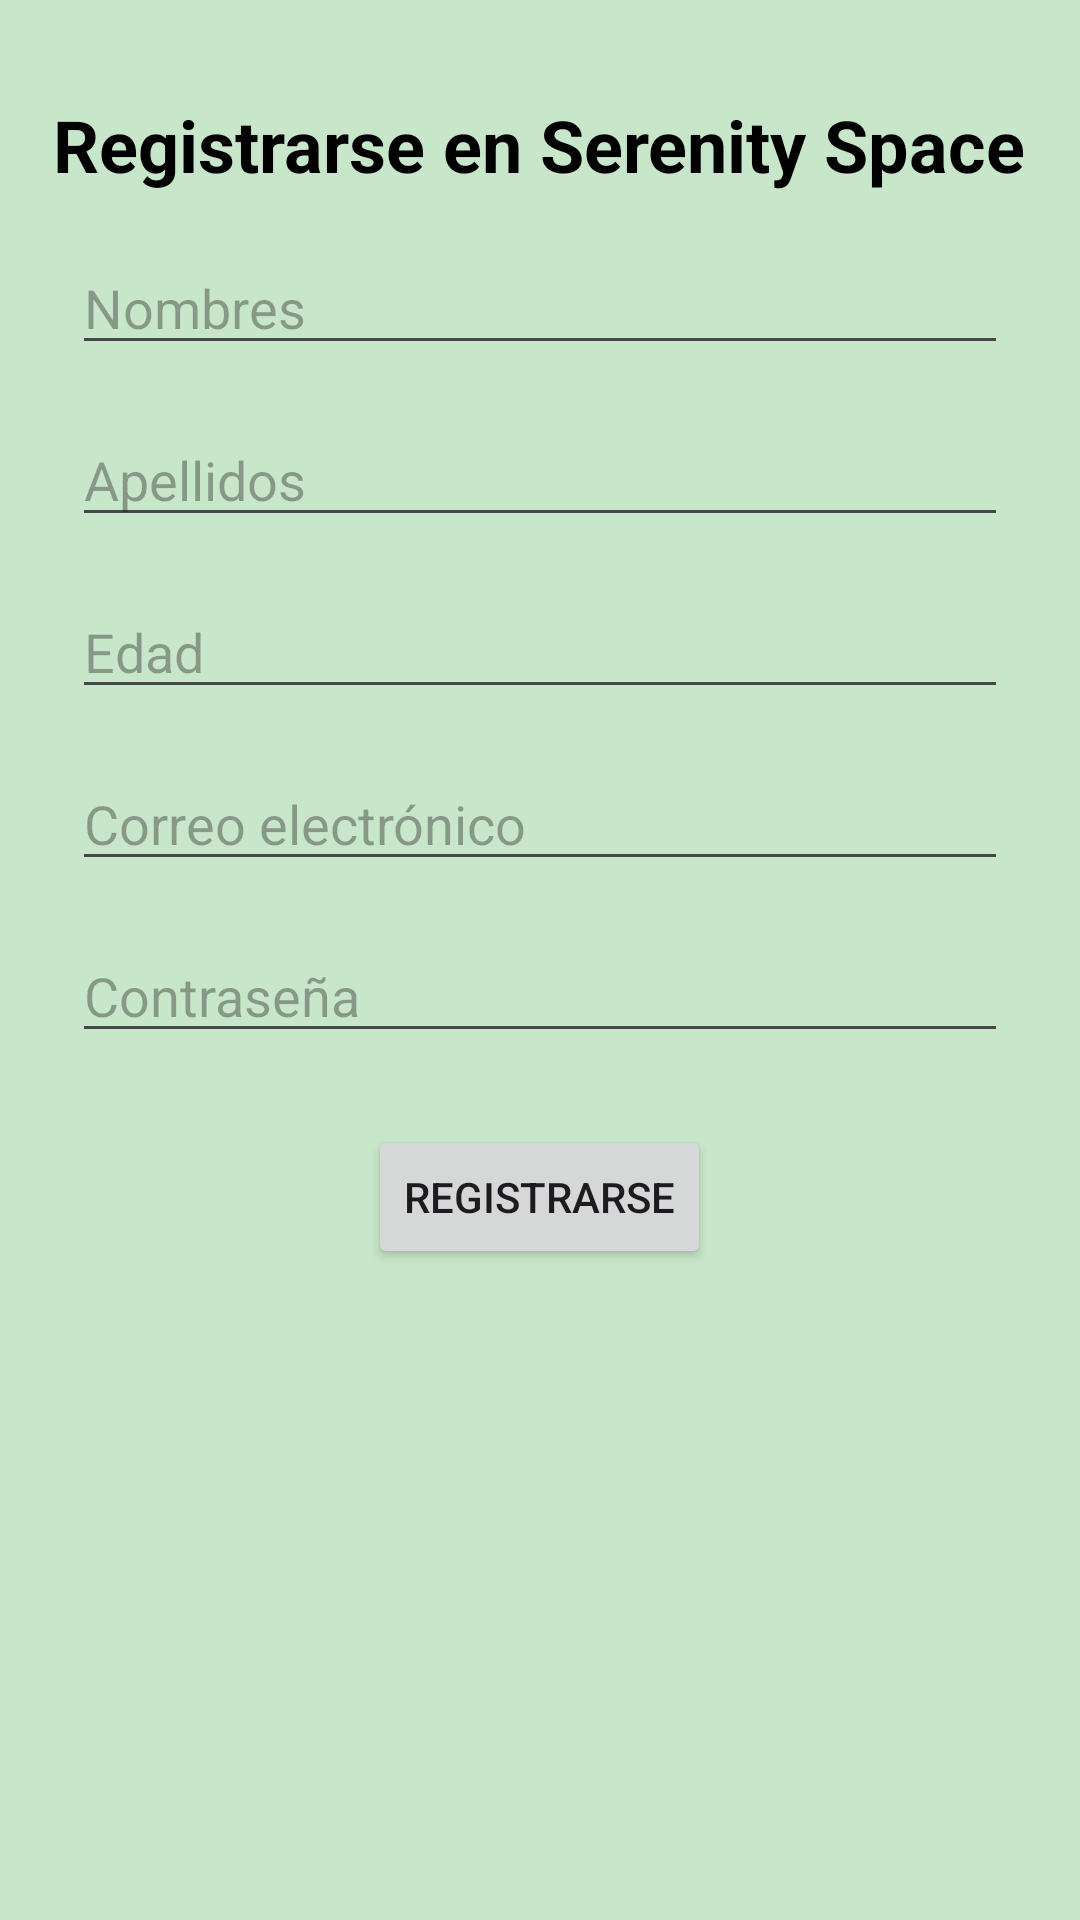

Layout XML and referenced resources for this Android screen:
<!-- AndroidManifest.xml: application theme Theme.SerenitySpace -->
<!-- res/layout/activity_registro.xml -->
<?xml version="1.0" encoding="utf-8"?>
<RelativeLayout xmlns:android="http://schemas.android.com/apk/res/android"
    android:layout_width="match_parent"
    android:layout_height="match_parent"
    android:background="#C8E6C9"
    android:id="@+id/main">

    <TextView
        android:id="@+id/textViewTitle"
        android:layout_width="wrap_content"
        android:layout_height="wrap_content"
        android:layout_marginTop="32dp"
        android:layout_centerHorizontal="true"
        android:text="Registrarse en Serenity Space"
        android:textSize="24sp"
        android:textStyle="bold"
        android:textColor="@android:color/black"/>

    <EditText
        android:id="@+id/editTextName"
        android:layout_width="match_parent"
        android:layout_height="wrap_content"
        android:layout_below="@id/textViewTitle"
        android:layout_marginStart="24dp"
        android:layout_marginTop="16dp"
        android:layout_marginEnd="24dp"
        android:hint="Nombres"
        android:inputType="textPersonName" />

    <EditText
        android:id="@+id/editTextSurname"
        android:layout_width="match_parent"
        android:layout_height="wrap_content"
        android:layout_below="@id/editTextName"
        android:layout_marginStart="24dp"
        android:layout_marginTop="16dp"
        android:layout_marginEnd="24dp"
        android:hint="Apellidos"
        android:inputType="textPersonName" />

    <EditText
        android:id="@+id/editTextAge"
        android:layout_width="match_parent"
        android:layout_height="wrap_content"
        android:layout_below="@id/editTextSurname"
        android:layout_marginStart="24dp"
        android:layout_marginTop="16dp"
        android:layout_marginEnd="24dp"
        android:hint="Edad"
        android:inputType="number" />

    <EditText
        android:id="@+id/editTextEmail"
        android:layout_width="match_parent"
        android:layout_height="wrap_content"
        android:layout_below="@id/editTextAge"
        android:layout_marginStart="24dp"
        android:layout_marginTop="16dp"
        android:layout_marginEnd="24dp"
        android:hint="Correo electrónico"
        android:inputType="textEmailAddress" />

    <EditText
        android:id="@+id/editTextPassword"
        android:layout_width="match_parent"
        android:layout_height="wrap_content"
        android:layout_below="@id/editTextEmail"
        android:layout_marginStart="24dp"
        android:layout_marginTop="16dp"
        android:layout_marginEnd="24dp"
        android:hint="Contraseña"
        android:inputType="textPassword" />

    <Button
        android:id="@+id/buttonRegister"
        android:layout_width="wrap_content"
        android:layout_height="wrap_content"
        android:layout_below="@id/editTextPassword"
        android:layout_marginTop="24dp"
        android:layout_centerHorizontal="true"
        android:text="Registrarse" />

</RelativeLayout>
<!-- resources referenced by this layout -->
<resources>
  <style name="Theme.SerenitySpace" parent="Base.Theme.SerenitySpace" />
  <style name="Base.Theme.SerenitySpace" parent="Theme.Material3.DayNight.NoActionBar">
          
          
      </style>
</resources>
